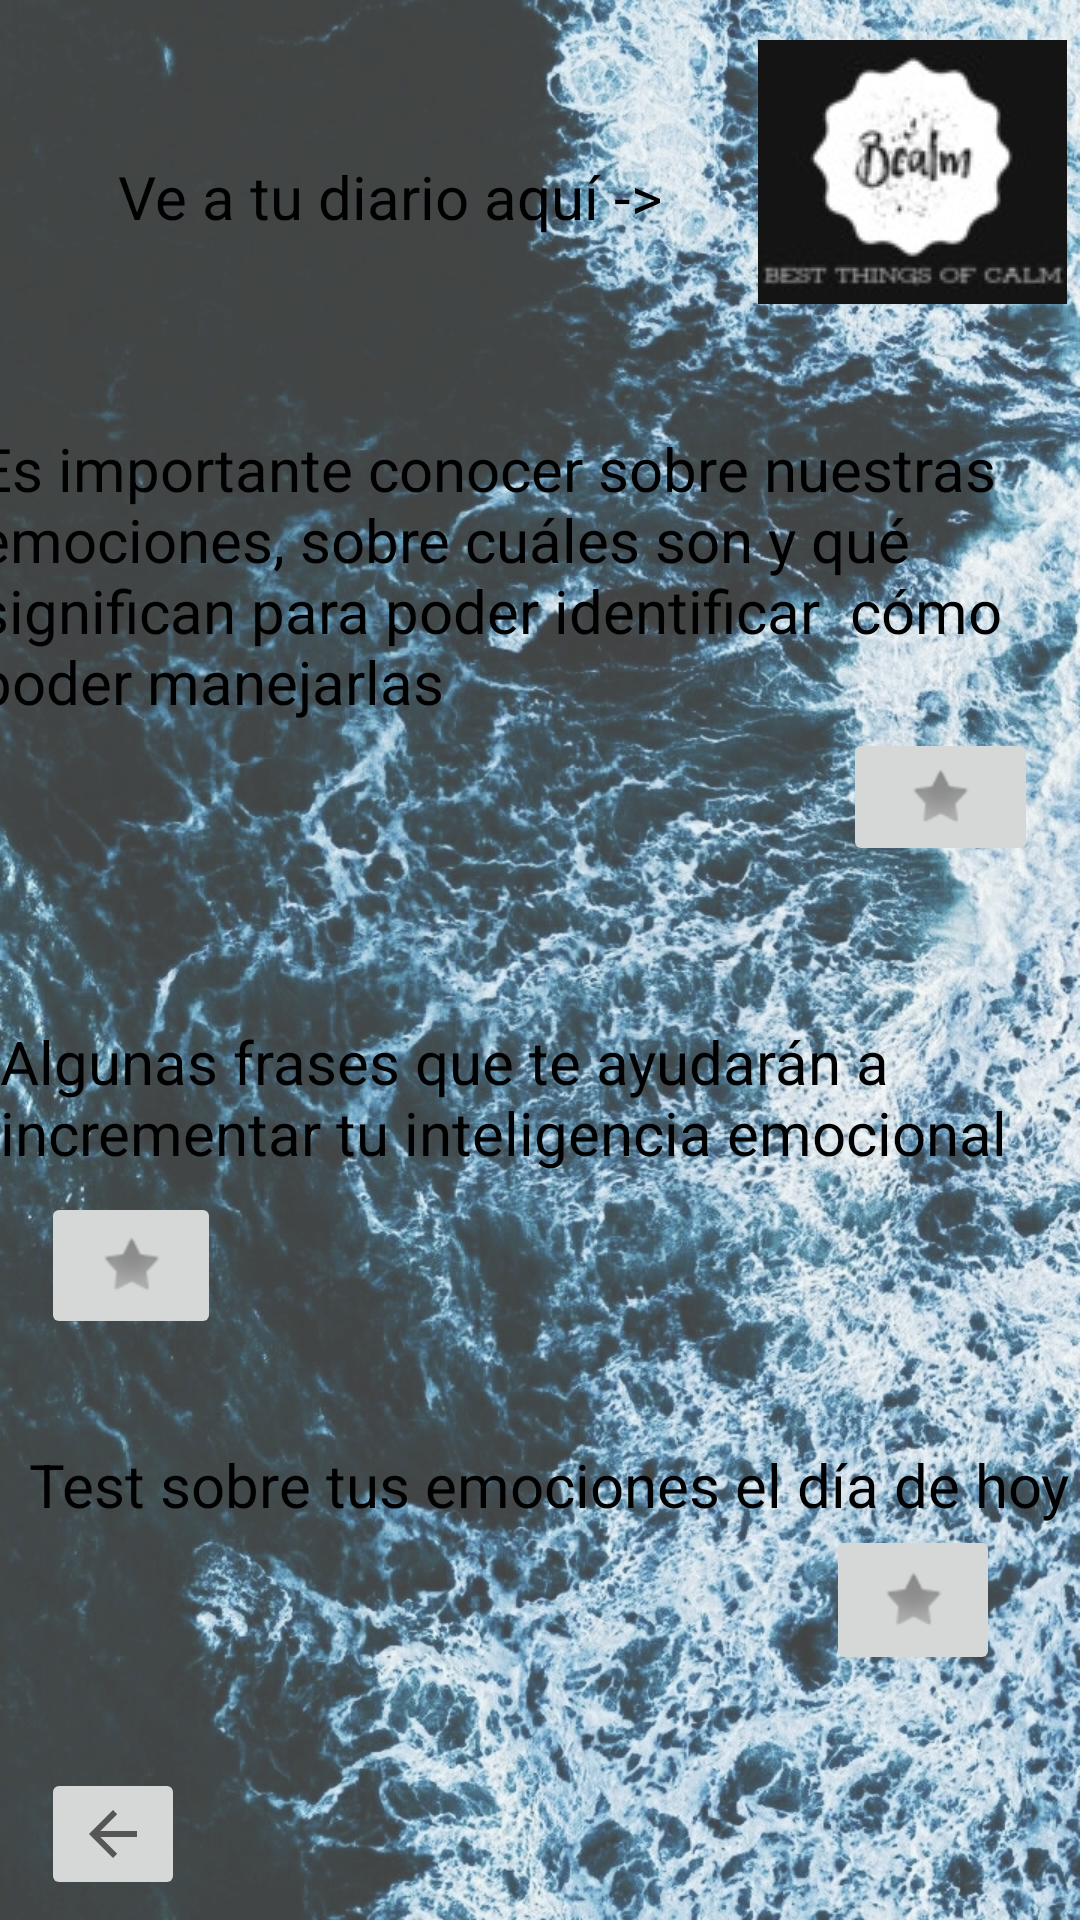

Here is an Android app screen rendered from its layout file. Give the layout XML and the strings, colors and styles it references.
<!-- AndroidManifest.xml: application theme Theme.ProjectBcalm -->
<!-- res/layout/activity_menu_principal.xml -->
<?xml version="1.0" encoding="utf-8"?>
<androidx.constraintlayout.widget.ConstraintLayout xmlns:android="http://schemas.android.com/apk/res/android"
    xmlns:app="http://schemas.android.com/apk/res-auto"
    xmlns:tools="http://schemas.android.com/tools"
    android:layout_width="match_parent"
    android:layout_height="match_parent"
    android:background="@drawable/fondo2"
    tools:context=".MenuPrincipal">

    <TextView
        android:id="@+id/textView2"
        android:layout_width="374dp"
        android:layout_height="100dp"
        android:text="Es importante conocer sobre nuestras emociones, sobre cuáles son y qué significan para poder identificar  cómo poder manejarlas"
        android:textColor="@color/black"
        android:textSize="20sp"
        app:layout_constraintBottom_toBottomOf="parent"
        app:layout_constraintEnd_toEndOf="parent"
        app:layout_constraintHorizontal_bias="0.567"
        app:layout_constraintStart_toStartOf="parent"
        app:layout_constraintTop_toTopOf="parent"
        app:layout_constraintVertical_bias="0.264" />

    <TextView
        android:id="@+id/textView4"
        android:layout_width="360dp"
        android:layout_height="57dp"
        android:text="Algunas frases que te ayudarán a incrementar tu inteligencia emocional"
        android:textColor="@color/black"
        android:textSize="20sp"
        app:layout_constraintBottom_toBottomOf="parent"
        app:layout_constraintEnd_toEndOf="parent"
        app:layout_constraintHorizontal_bias="0.313"
        app:layout_constraintStart_toStartOf="parent"
        app:layout_constraintTop_toTopOf="parent"
        app:layout_constraintVertical_bias="0.584" />

    <ImageButton
        android:id="@+id/imageButton2"
        android:layout_width="103dp"
        android:layout_height="88dp"
        android:onClick="VerPerfil"
        app:layout_constraintBottom_toBottomOf="parent"
        app:layout_constraintEnd_toEndOf="parent"
        app:layout_constraintHorizontal_bias="0.983"
        app:layout_constraintStart_toStartOf="parent"
        app:layout_constraintTop_toTopOf="parent"
        app:layout_constraintVertical_bias="0.024"
        app:srcCompat="@drawable/logo_size_invert" />

    <ImageButton
        android:id="@+id/imageButton8"
        android:layout_width="58dp"
        android:layout_height="50dp"
        android:onClick="VerEncuestaEmociones"
        app:layout_constraintEnd_toEndOf="parent"
        app:layout_constraintHorizontal_bias="0.912"
        app:layout_constraintStart_toStartOf="parent"
        app:layout_constraintTop_toBottomOf="@+id/textView"
        app:srcCompat="@android:drawable/star_off" />

    <ImageButton
        android:id="@+id/imageButton9"
        android:layout_width="60dp"
        android:layout_height="49dp"
        android:onClick="VerFrasesEmociones"
        app:layout_constraintEnd_toEndOf="parent"
        app:layout_constraintHorizontal_bias="0.045"
        app:layout_constraintStart_toStartOf="parent"
        app:layout_constraintTop_toBottomOf="@+id/textView4"
        app:srcCompat="@android:drawable/star_off" />

    <ImageButton
        android:id="@+id/imageButton10"
        android:layout_width="65dp"
        android:layout_height="46dp"
        android:onClick="VerListaEmociones"
        app:layout_constraintBottom_toBottomOf="parent"
        app:layout_constraintEnd_toEndOf="parent"
        app:layout_constraintHorizontal_bias="0.953"
        app:layout_constraintStart_toStartOf="parent"
        app:layout_constraintTop_toBottomOf="@+id/textView2"
        app:layout_constraintVertical_bias="0.0"
        app:srcCompat="@android:drawable/star_off" />

    <TextView
        android:id="@+id/textView7"
        android:layout_width="wrap_content"
        android:layout_height="wrap_content"
        android:layout_marginStart="8dp"
        android:layout_marginTop="52dp"
        android:text="Ve a tu diario aquí ->"
        android:textColor="@color/black"
        android:textSize="20sp"
        app:layout_constraintBottom_toTopOf="@+id/textView2"
        app:layout_constraintEnd_toStartOf="@+id/imageButton2"
        app:layout_constraintHorizontal_bias="0.495"
        app:layout_constraintStart_toStartOf="parent"
        app:layout_constraintTop_toTopOf="parent"
        app:layout_constraintVertical_bias="0.0" />

    <TextView
        android:id="@+id/textView"
        android:layout_width="wrap_content"
        android:layout_height="wrap_content"
        android:text="Test sobre tus emociones el día de hoy"
        android:textColor="@color/black"
        android:textSize="20sp"
        app:layout_constraintBottom_toBottomOf="parent"
        app:layout_constraintEnd_toEndOf="parent"
        app:layout_constraintHorizontal_bias="0.75"
        app:layout_constraintStart_toStartOf="parent"
        app:layout_constraintTop_toTopOf="parent"
        app:layout_constraintVertical_bias="0.785" />

    <ImageButton
        android:id="@+id/imageButton3"
        android:layout_width="wrap_content"
        android:layout_height="wrap_content"
        android:onClick="Atras"
        app:layout_constraintBottom_toBottomOf="parent"
        app:layout_constraintEnd_toEndOf="parent"
        app:layout_constraintHorizontal_bias="0.044"
        app:layout_constraintStart_toStartOf="parent"
        app:layout_constraintTop_toTopOf="parent"
        app:layout_constraintVertical_bias="0.989"
        app:srcCompat="?attr/actionModeCloseDrawable" />

</androidx.constraintlayout.widget.ConstraintLayout>
<!-- resources referenced by this layout -->
<resources>
  <!-- drawable fondo2: jpeg bitmap (drawable, 776242 bytes) -->
  <!-- drawable logo_size_invert: jpg bitmap (drawable, 3278 bytes) -->
  <style name="Theme.ProjectBcalm" parent="Theme.MaterialComponents.DayNight.DarkActionBar">
          
          <item name="colorPrimary">@color/purple_500</item>
          <item name="colorPrimaryVariant">@color/purple_700</item>
          <item name="colorOnPrimary">@color/white</item>
          
          <item name="colorSecondary">@color/teal_200</item>
          <item name="colorSecondaryVariant">@color/teal_700</item>
          <item name="colorOnSecondary">@color/black</item>
          
          <item name="android:statusBarColor" tools:targetApi="l">?attr/colorPrimaryVariant</item>
          
      </style>
  <!-- not gathered from this repository: default colours our renderer supplied (Android Studio template values) -->
  <color name="purple_500">#FF6200EE</color>
  <color name="purple_700">#FF3700B3</color>
  <color name="teal_200">#FF03DAC5</color>
  <color name="teal_700">#FF018786</color>
  <color name="black">#FF000000</color>
  <color name="white">#FFFFFFFF</color>
</resources>
